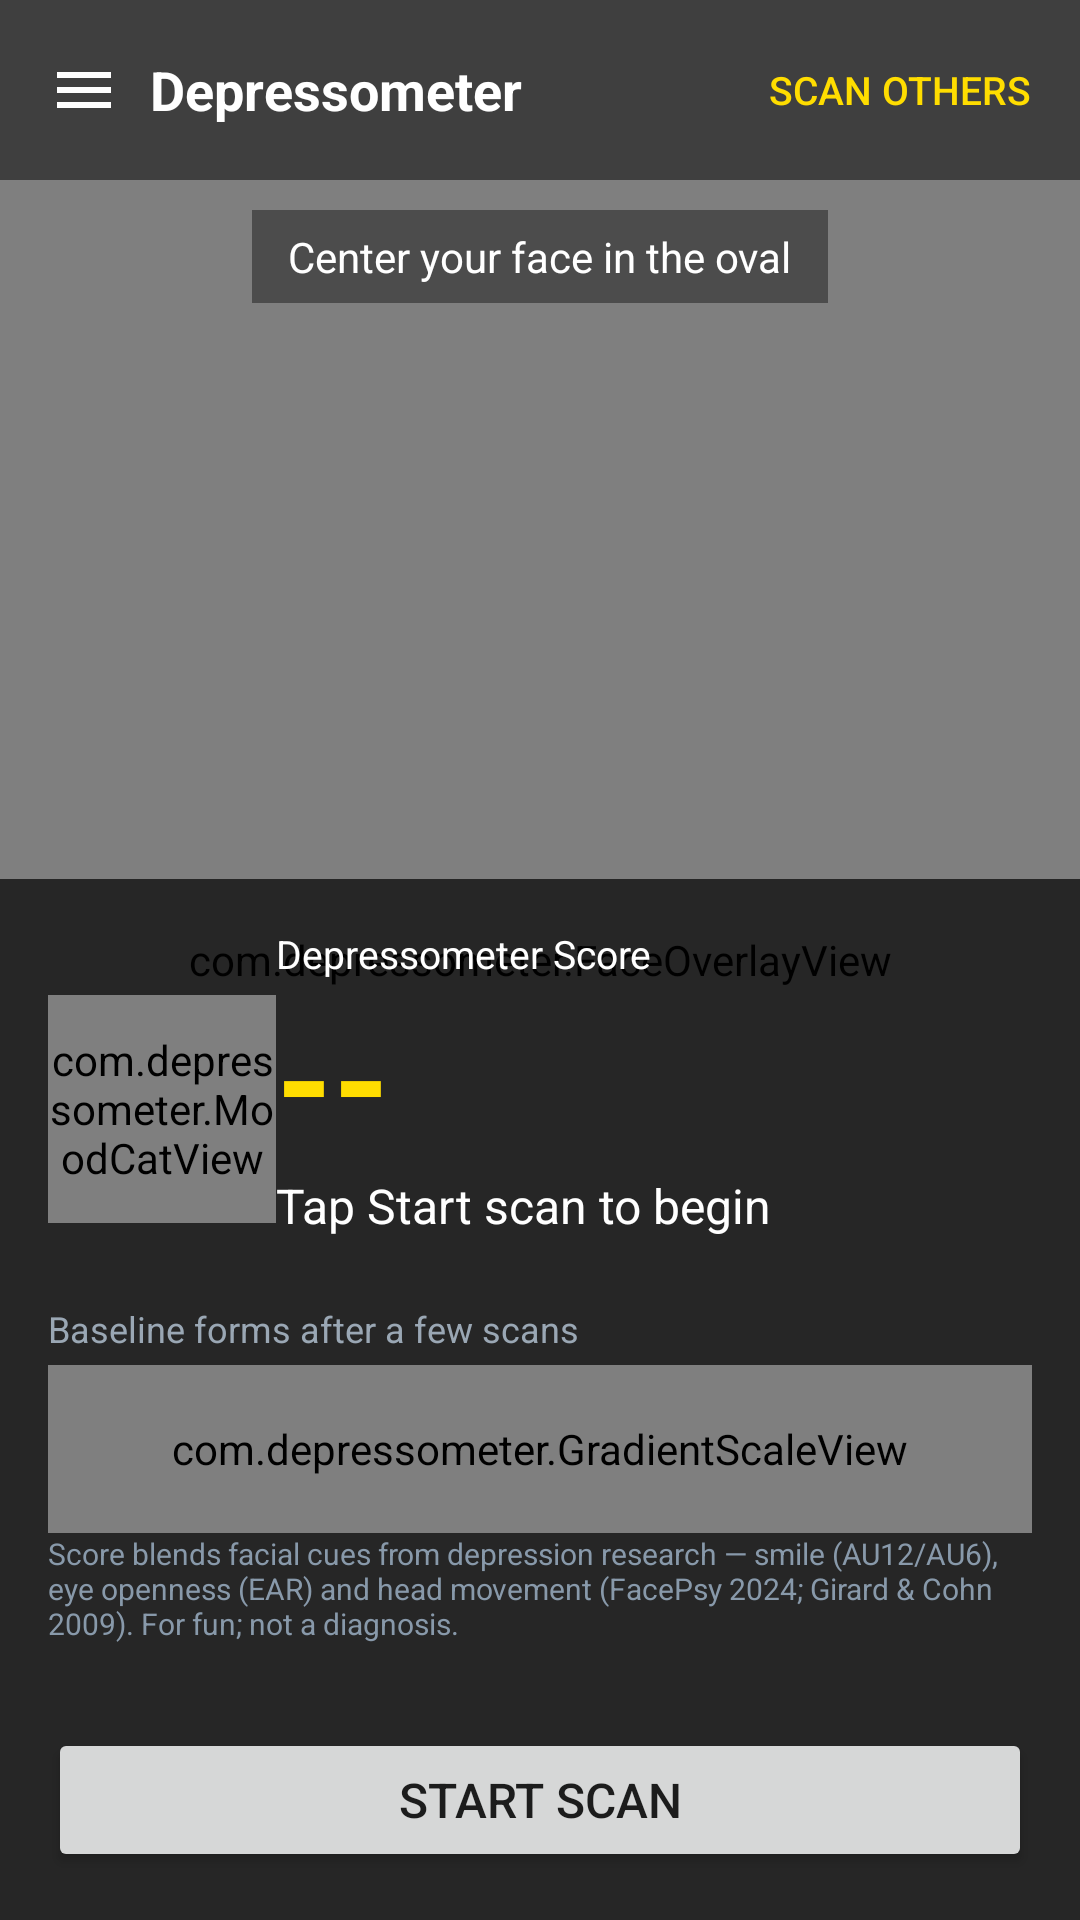

Here is an Android app screen rendered from its layout file. Give the layout XML and the strings, colors and styles it references.
<!-- AndroidManifest.xml: application theme Theme.Depressometer -->
<!-- res/layout/activity_main.xml -->
<?xml version="1.0" encoding="utf-8"?>
<androidx.drawerlayout.widget.DrawerLayout
    xmlns:android="http://schemas.android.com/apk/res/android"
    xmlns:app="http://schemas.android.com/apk/res-auto"
    xmlns:tools="http://schemas.android.com/tools"
    android:id="@+id/drawer"
    android:layout_width="match_parent"
    android:layout_height="match_parent"
    android:background="@color/black">

    <androidx.constraintlayout.widget.ConstraintLayout
        android:layout_width="match_parent"
        android:layout_height="match_parent"
        tools:context=".MainActivity">

        <androidx.camera.view.PreviewView
            android:id="@+id/preview"
            android:layout_width="0dp"
            android:layout_height="0dp"
            app:layout_constraintTop_toTopOf="parent"
            app:layout_constraintBottom_toBottomOf="parent"
            app:layout_constraintStart_toStartOf="parent"
            app:layout_constraintEnd_toEndOf="parent" />

        <com.depressometer.FaceOverlayView
            android:id="@+id/overlay"
            android:layout_width="0dp"
            android:layout_height="0dp"
            app:layout_constraintTop_toTopOf="parent"
            app:layout_constraintBottom_toBottomOf="parent"
            app:layout_constraintStart_toStartOf="parent"
            app:layout_constraintEnd_toEndOf="parent" />

        <LinearLayout
            android:id="@+id/top_bar"
            android:layout_width="match_parent"
            android:layout_height="wrap_content"
            android:orientation="horizontal"
            android:gravity="center_vertical"
            android:background="#80000000"
            android:paddingStart="6dp"
            android:paddingEnd="6dp"
            android:paddingTop="6dp"
            android:paddingBottom="6dp"
            app:layout_constraintTop_toTopOf="parent">

            <ImageButton
                android:id="@+id/btn_menu"
                android:layout_width="44dp"
                android:layout_height="44dp"
                android:background="?android:attr/selectableItemBackgroundBorderless"
                android:src="@drawable/ic_menu"
                android:contentDescription="@string/nav_menu"
                app:tint="#FFFFFF" />

            <TextView
                android:layout_width="0dp"
                android:layout_height="wrap_content"
                android:layout_weight="1"
                android:text="@string/app_name"
                android:textColor="#FFFFFF"
                android:textSize="18sp"
                android:textStyle="bold" />

            <Button
                android:id="@+id/btn_switch"
                style="?android:attr/borderlessButtonStyle"
                android:layout_width="wrap_content"
                android:layout_height="wrap_content"
                android:minWidth="0dp"
                android:paddingStart="10dp"
                android:paddingEnd="10dp"
                android:text="@string/btn_scan_others"
                android:textColor="#FFDD00"
                android:textSize="13sp" />
        </LinearLayout>

        <TextView
            android:id="@+id/hint_text"
            android:layout_width="wrap_content"
            android:layout_height="wrap_content"
            android:layout_marginTop="10dp"
            android:text="@string/hint_front"
            android:textColor="#FFFFFF"
            android:textSize="14sp"
            android:background="#66000000"
            android:paddingStart="12dp"
            android:paddingEnd="12dp"
            android:paddingTop="6dp"
            android:paddingBottom="6dp"
            app:layout_constraintTop_toBottomOf="@id/top_bar"
            app:layout_constraintStart_toStartOf="parent"
            app:layout_constraintEnd_toEndOf="parent" />

        <LinearLayout
            android:id="@+id/bottom_panel"
            android:layout_width="match_parent"
            android:layout_height="wrap_content"
            android:orientation="vertical"
            android:background="#B3000000"
            android:padding="16dp"
            app:layout_constraintBottom_toBottomOf="parent"
            app:layout_constraintStart_toStartOf="parent"
            app:layout_constraintEnd_toEndOf="parent">

            <LinearLayout
                android:layout_width="match_parent"
                android:layout_height="wrap_content"
                android:orientation="horizontal"
                android:gravity="center_vertical">

                <com.depressometer.MoodCatView
                    android:id="@+id/mood_cat"
                    android:layout_width="76dp"
                    android:layout_height="76dp" />

                <LinearLayout
                    android:layout_width="0dp"
                    android:layout_height="wrap_content"
                    android:layout_weight="1"
                    android:orientation="vertical">

                    <TextView
                        android:layout_width="match_parent"
                        android:layout_height="wrap_content"
                        android:text="@string/score_caption"
                        android:textColor="#FFFFFF"
                        android:textSize="13sp" />

                    <TextView
                        android:id="@+id/score_text"
                        android:layout_width="match_parent"
                        android:layout_height="wrap_content"
                        android:text="@string/score_placeholder"
                        android:textColor="#FFDD00"
                        android:textSize="48sp"
                        android:textStyle="bold" />

                    <TextView
                        android:id="@+id/level_text"
                        android:layout_width="match_parent"
                        android:layout_height="wrap_content"
                        android:minHeight="22dp"
                        android:text="@string/tap_to_begin"
                        android:textColor="#FFFFFF"
                        android:textSize="16sp" />

                    <TextView
                        android:id="@+id/badge_text"
                        android:layout_width="match_parent"
                        android:layout_height="wrap_content"
                        android:textColor="#FF2BD6"
                        android:textSize="13sp"
                        android:textStyle="bold" />
                </LinearLayout>
            </LinearLayout>

            <TextView
                android:id="@+id/baseline_text"
                android:layout_width="match_parent"
                android:layout_height="wrap_content"
                android:layout_marginTop="4dp"
                android:text="@string/baseline_none"
                android:textColor="#9AA7B4"
                android:textSize="12sp" />

            <com.depressometer.GradientScaleView
                android:id="@+id/mood_scale"
                android:layout_width="match_parent"
                android:layout_height="56dp"
                android:layout_marginTop="4dp" />

            <TextView
                android:id="@+id/score_info"
                android:layout_width="match_parent"
                android:layout_height="wrap_content"
                android:text="@string/score_info"
                android:textColor="#8899AA"
                android:textSize="10sp" />

            <ProgressBar
                android:id="@+id/scan_progress"
                style="?android:attr/progressBarStyleHorizontal"
                android:layout_width="match_parent"
                android:layout_height="8dp"
                android:layout_marginTop="8dp"
                android:max="100"
                android:progress="0"
                android:visibility="invisible" />

            <TextView
                android:id="@+id/action_title"
                android:layout_width="match_parent"
                android:layout_height="wrap_content"
                android:layout_marginTop="10dp"
                android:text="@string/what_can_help"
                android:textColor="#FFDD00"
                android:textSize="16sp"
                android:textStyle="bold"
                android:visibility="gone" />

            <LinearLayout
                android:id="@+id/suggestions_box"
                android:layout_width="match_parent"
                android:layout_height="wrap_content"
                android:orientation="vertical"
                android:visibility="gone" />

            <LinearLayout
                android:layout_width="match_parent"
                android:layout_height="wrap_content"
                android:layout_marginTop="12dp"
                android:orientation="horizontal">

                <Button
                    android:id="@+id/btn_scan"
                    android:layout_width="0dp"
                    android:layout_height="wrap_content"
                    android:layout_weight="1"
                    android:text="@string/btn_start_scan"
                    android:textSize="16sp" />

                <Button
                    android:id="@+id/btn_share"
                    android:layout_width="0dp"
                    android:layout_height="wrap_content"
                    android:layout_weight="1"
                    android:layout_marginStart="8dp"
                    android:text="@string/btn_share"
                    android:textSize="16sp"
                    android:visibility="gone" />
            </LinearLayout>

        </LinearLayout>

    </androidx.constraintlayout.widget.ConstraintLayout>

    <com.google.android.material.navigation.NavigationView
        android:id="@+id/nav_view"
        android:layout_width="wrap_content"
        android:layout_height="match_parent"
        android:layout_gravity="start"
        android:background="#12122A"
        app:headerLayout="@layout/nav_header"
        app:itemTextColor="@color/nav_item_text"
        app:itemIconTint="@color/nav_item_icon"
        app:menu="@menu/nav_drawer" />

</androidx.drawerlayout.widget.DrawerLayout>
<!-- res/layout/nav_header.xml (included above) -->
<?xml version="1.0" encoding="utf-8"?>
<LinearLayout xmlns:android="http://schemas.android.com/apk/res/android"
    android:layout_width="match_parent"
    android:layout_height="wrap_content"
    android:orientation="vertical"
    android:background="#12122A"
    android:padding="20dp"
    android:gravity="center_horizontal">

    <ImageView
        android:id="@+id/nav_header_cat"
        android:layout_width="96dp"
        android:layout_height="96dp"
        android:src="@mipmap/ic_launcher"
        android:contentDescription="@string/app_name" />

    <TextView
        android:layout_width="wrap_content"
        android:layout_height="wrap_content"
        android:layout_marginTop="10dp"
        android:text="@string/app_name"
        android:textColor="#FFFFFF"
        android:textSize="20sp"
        android:textStyle="bold" />

    <TextView
        android:layout_width="wrap_content"
        android:layout_height="wrap_content"
        android:text="@string/nav_tagline"
        android:textColor="#8899AA"
        android:textSize="12sp" />

</LinearLayout>
<!-- resources referenced by this layout -->
<resources>
  <color name="black">#FF000000</color>
  <!-- drawable ic_menu (drawable) -->
  <?xml version="1.0" encoding="utf-8"?>
  <vector xmlns:android="http://schemas.android.com/apk/res/android"
      android:width="24dp" android:height="24dp"
      android:viewportWidth="24" android:viewportHeight="24">
      <path android:fillColor="#FFFFFF"
          android:pathData="M3,6 h18 v2 H3 z M3,11 h18 v2 H3 z M3,16 h18 v2 H3 z" />
  </vector>
  <!-- mipmap ic_launcher: png bitmap (mipmap-hdpi, 8862 bytes) -->
  <string name="app_name">Depressometer</string>
  <string name="baseline_none">Baseline forms after a few scans</string>
  <string name="btn_scan_others">Scan others</string>
  <string name="btn_share">Share result</string>
  <string name="btn_start_scan">Start scan</string>
  <string name="hint_front">Center your face in the oval</string>
  <string name="nav_menu">Open menu</string>
  <string name="nav_tagline">A playful mood scanner</string>
  <string name="score_caption">Depressometer Score</string>
  <string name="score_info">Score blends facial cues from depression research — smile (AU12/AU6), eye openness (EAR) and head movement (FacePsy 2024; Girard &amp; Cohn 2009). For fun; not a diagnosis.</string>
  <string name="score_placeholder">--</string>
  <string name="tap_to_begin">Tap Start scan to begin</string>
  <string name="what_can_help">What can help</string>
  <style name="Theme.Depressometer" parent="Theme.MaterialComponents.DayNight.NoActionBar">
          <item name="colorPrimary">@color/purple_500</item>
          <item name="colorPrimaryVariant">@color/purple_700</item>
          <item name="colorOnPrimary">@color/white</item>
          <item name="android:statusBarColor">@color/black</item>
          <item name="android:windowBackground">@color/black</item>
      </style>
  <color name="purple_500">#FF6200EE</color>
  <color name="purple_700">#FF3700B3</color>
  <color name="white">#FFFFFFFF</color>
</resources>
